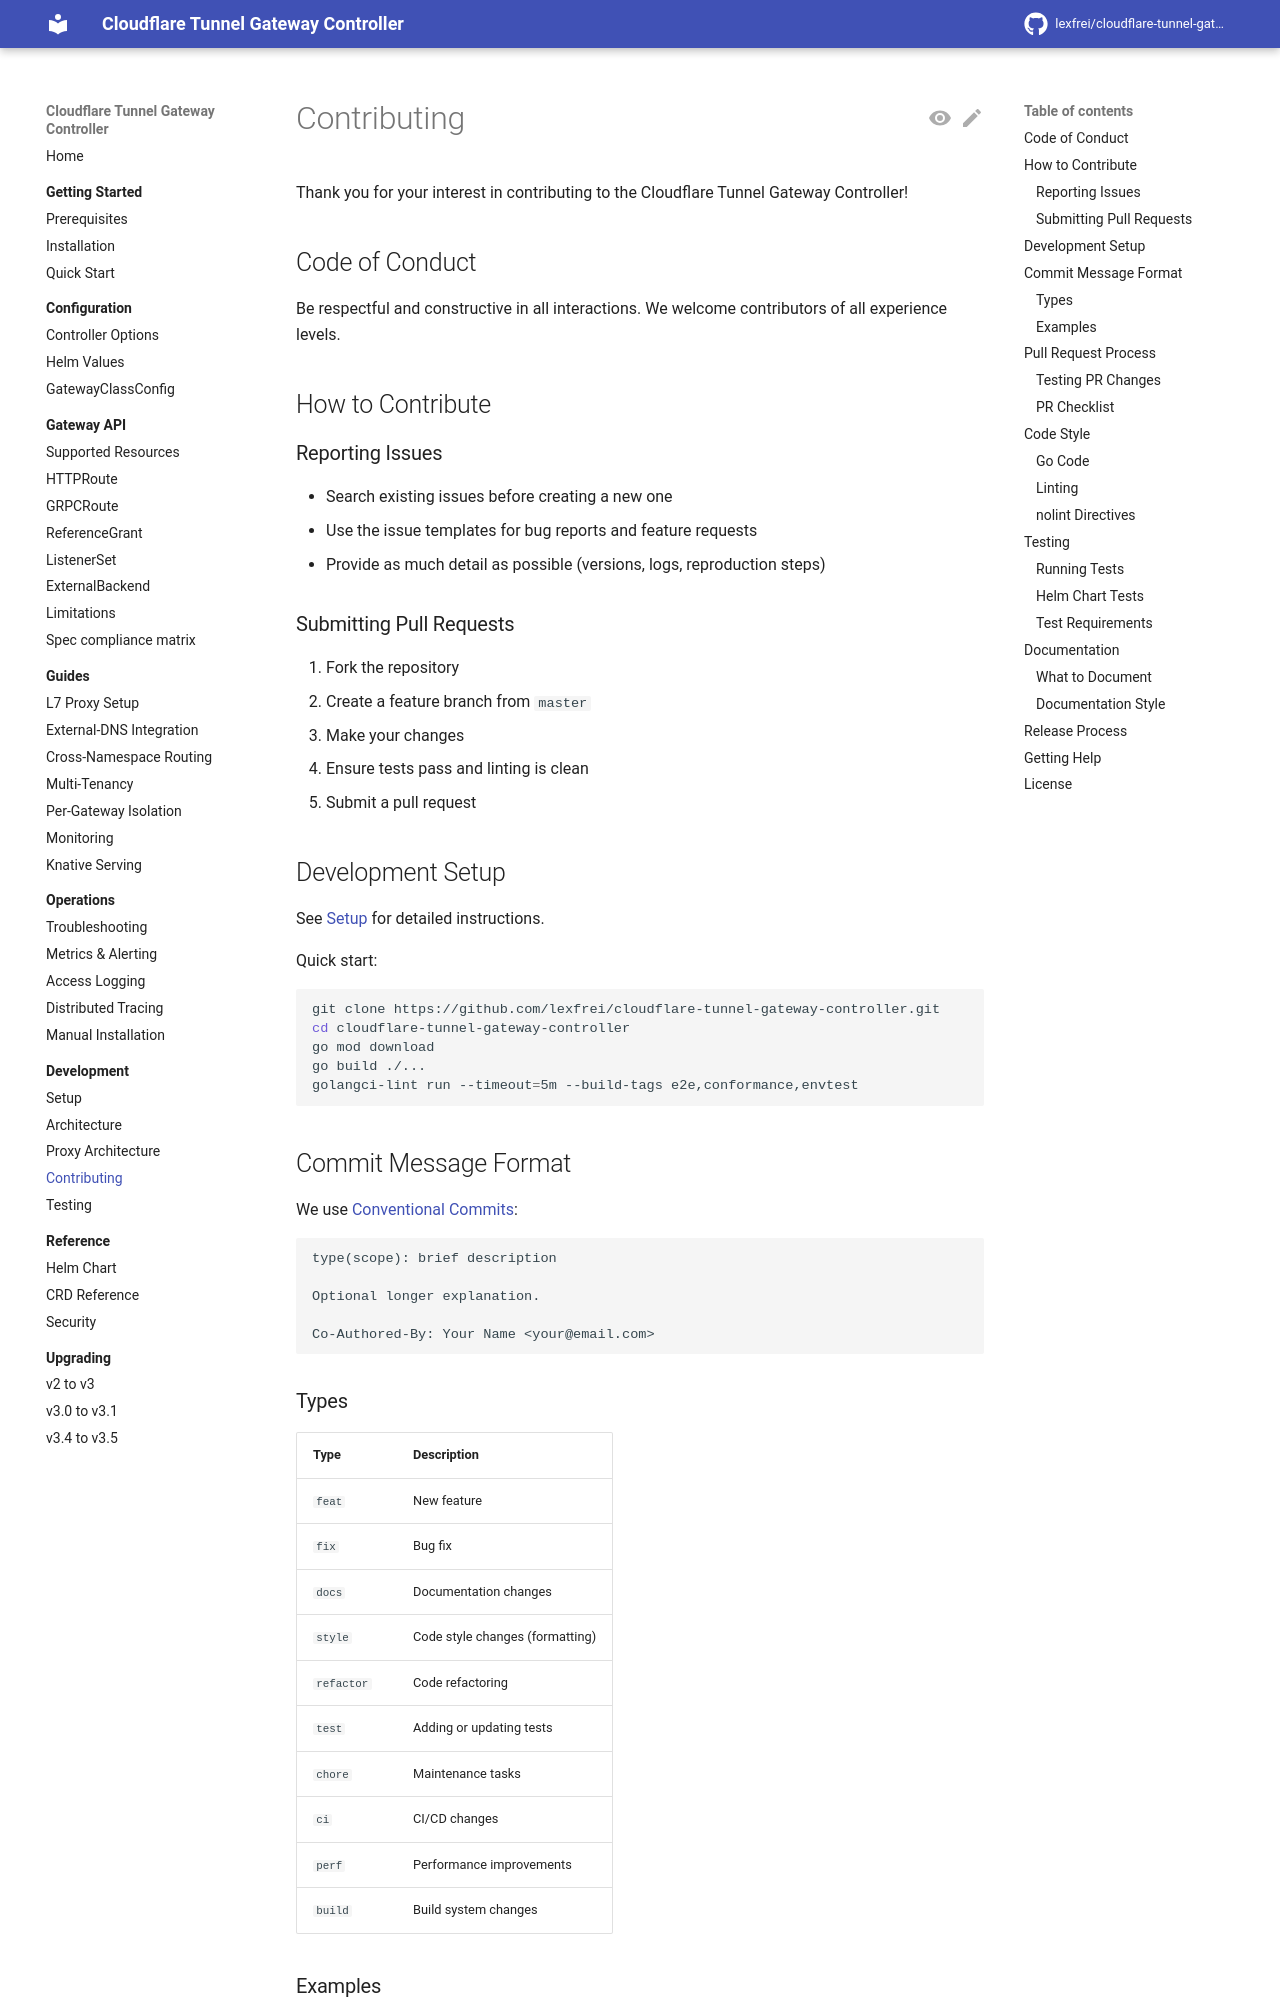

repository: lexfrei/cloudflare-tunnel-gateway-controller · page: 3.5.0/development/contributing/index.html · generator: mkdocs

# Contributing

Thank you for your interest in contributing to the Cloudflare Tunnel Gateway Controller!

## Code of Conduct

Be respectful and constructive in all interactions. We welcome contributors of all experience levels.

## How to Contribute

### Reporting Issues

- Search existing issues before creating a new one
- Use the issue templates for bug reports and feature requests
- Provide as much detail as possible (versions, logs, reproduction steps)

### Submitting Pull Requests

1. Fork the repository
2. Create a feature branch from `master`
3. Make your changes
4. Ensure tests pass and linting is clean
5. Submit a pull request

## Development Setup

See [Setup](setup.md) for detailed instructions.

Quick start:

```bash
git clone https://github.com/lexfrei/cloudflare-tunnel-gateway-controller.git
cd cloudflare-tunnel-gateway-controller
go mod download
go build ./...
golangci-lint run --timeout=5m --build-tags e2e,conformance,envtest
```

## Local CI Checks

Before pushing, run the checks for the files you changed. CI runs these checks among others, including the envtest-tagged tests, which need `KUBEBUILDER_ASSETS`.

| Changed files | Required checks | Make target |
| --- | --- | --- |
| `*.go` | `go test -race ./...` and `golangci-lint run --timeout=5m --build-tags e2e,conformance,envtest` | `make ci-go` |
| `api/v1alpha1/**` | `make generate`, committing the regenerated deepcopy code, chart CRDs and `docs/reference/api.md` | `make verify-generated` |
| `charts/**` | `helm unittest`, `helm lint`, `./hack/chart-reuse-values.sh` and `make helm-docs`, which builds the helm-docs pinned in `hack/tools/go.mod`, committing the regenerated chart README | `make ci-helm` |
| `**/*.md` | `markdownlint-cli2 '**/*.md'` and `./hack/check-doc-links.sh` | `make lint-md` runs markdownlint only |
| `docs/**` | `mkdocs build --strict` | `make ci-docs` |

`--build-tags` makes the linter compile the e2e, conformance and envtest test files, which the linter otherwise skips. `mkdocs` needs `pip install --requirement requirements-docs.txt`.
